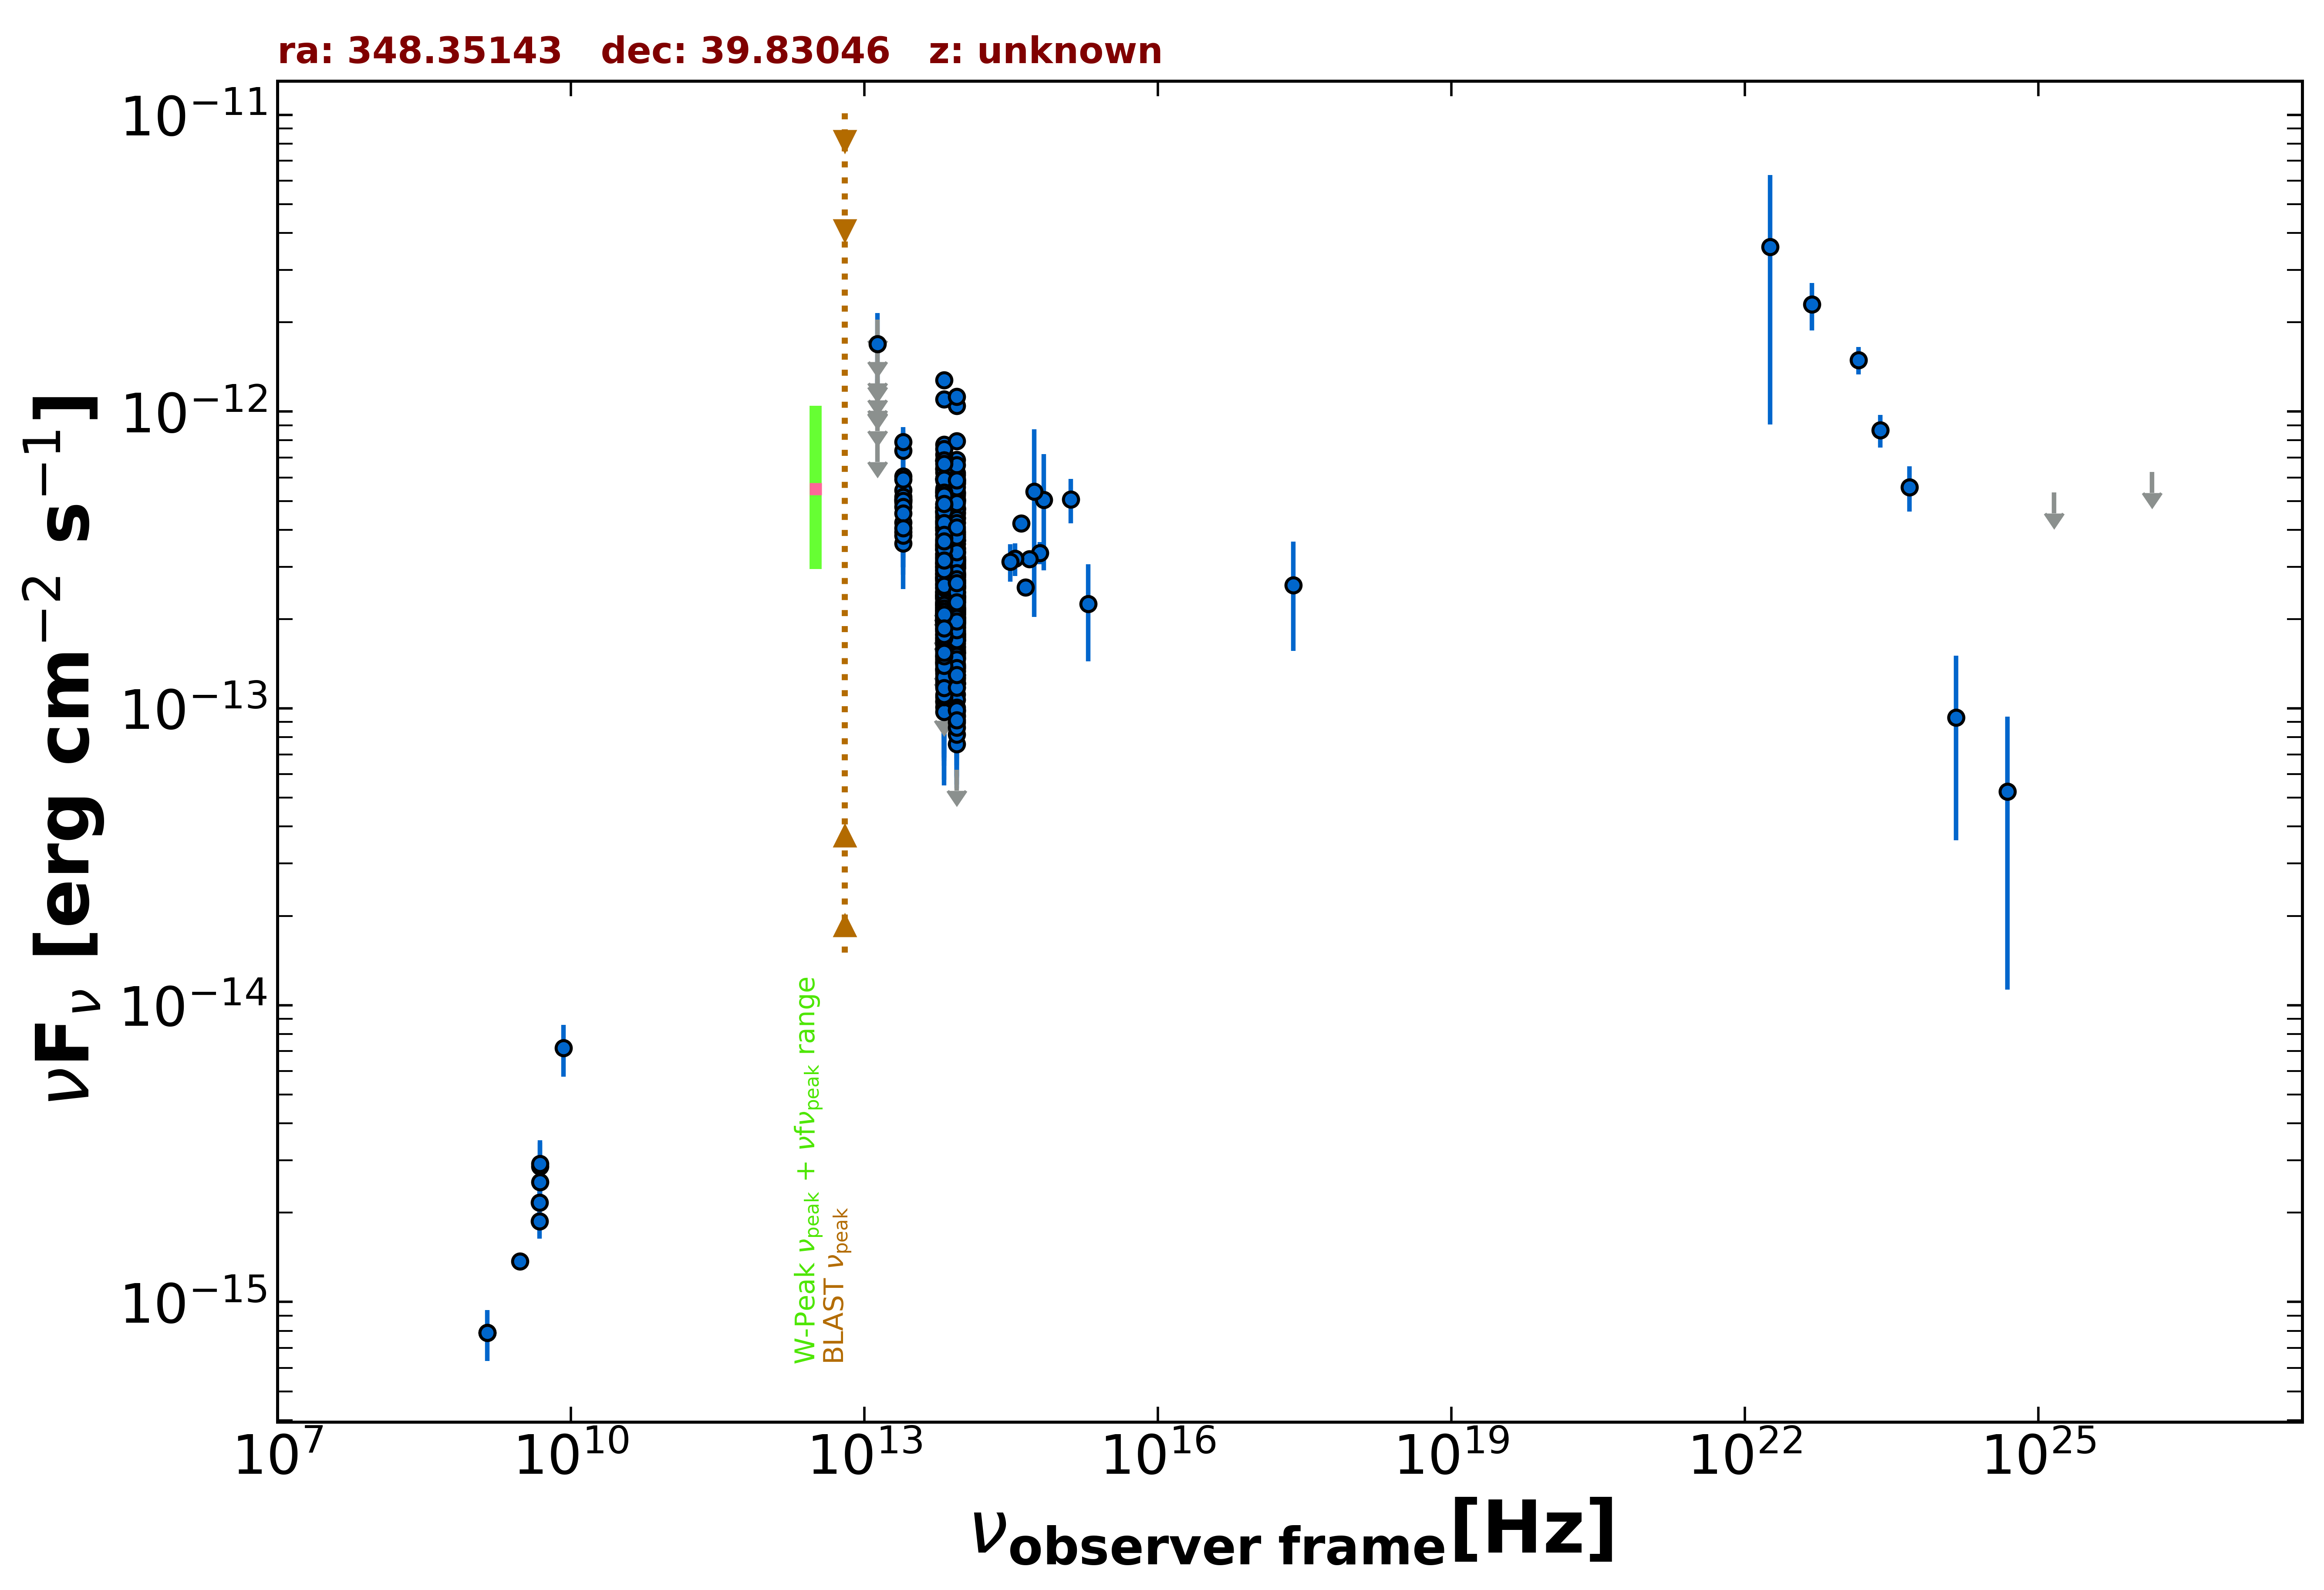

The data file committed next to this chart (first rows):
freq., flux, err_flux, MJD_start, MJD_end, flag, catalog, reference
1.400e+09, 7.868e-16, 2.940e-17, 55000, 55000, , NVSS, Condon et al. 1998  AJ  115  1693
3.000e+09, 1.372e-15, 1.100e-17, 55000, 55000, , VLASSQL, Gordon et al. 2021  ApJS  255  30
2.418e+17, 2.601e-13, 1.040e-13, 55000, 55000, , RASS, Boller et al. 2016  A&A  103  1
4.800e+09, 1.872e-15, 2.400e-16, 55000, 55000, , GB6, Gregory et al. 1996  ApJS  103  427
4.800e+09, 2.160e-15, 3.360e-16, 55000, 55000, , GB87, Gregory et al. 1992  VizieR  VIII/14/j20…
8.817e+13, 2.765e-13, 2.250e-15, 55000, 55000, , UNWISE, Schlafly et al. 2019  ApJS  240  30
6.517e+13, 2.992e-13, 3.450e-15, 55000, 55000, , UNWISE, Schlafly et al. 2019  ApJS  240  30
8.817e+13, 3.034e-13, 8.950e-15, 55000, 55000, , WISE, Wright et al. 2010  AJ  140  1868
6.517e+13, 3.403e-13, 1.065e-14, 55000, 55000, , WISE, Wright et al. 2010  AJ  140  1868
2.498e+13, 5.072e-13, 3.130e-14, 55000, 55000, , WISE, Wright et al. 2010  AJ  140  1868
1.363e+13, 6.956e-13, 1.341e-13, 55000, 55000, , WISE, Wright et al. 2010  AJ  140  1868
8.817e+13, 1.208e-13, 2.285e-14, 56653, 56653, , NEOWISE, Mainzer et al. 2014  ApJ  792  30
6.517e+13, 1.355e-13, 4.880e-14, 56653, 56653, , NEOWISE, Mainzer et al. 2014  ApJ  792  30
8.817e+13, 8.980e-14, 2.204e-14, 56654, 56654, , NEOWISE, Mainzer et al. 2014  ApJ  792  30
6.517e+13, 1.998e-13, 4.790e-14, 56654, 56654, , NEOWISE, Mainzer et al. 2014  ApJ  792  30
8.817e+13, 1.389e-13, 2.575e-14, 56653, 56653, , NEOWISE, Mainzer et al. 2014  ApJ  792  30
6.517e+13, 1.475e-13, 3.650e-14, 56653, 56653, , NEOWISE, Mainzer et al. 2014  ApJ  792  30
8.817e+13, 9.756e-14, 2.109e-14, 56654, 56654, , NEOWISE, Mainzer et al. 2014  ApJ  792  30
6.517e+13, 1.496e-13, 0.000e+00, 56654, 56654, UL, NEOWISE, Mainzer et al. 2014  ApJ  792  30
8.817e+13, 7.573e-14, 2.032e-14, 56654, 56654, , NEOWISE, Mainzer et al. 2014  ApJ  792  30
6.517e+13, 1.419e-13, 4.065e-14, 56654, 56654, , NEOWISE, Mainzer et al. 2014  ApJ  792  30
8.817e+13, 1.114e-13, 2.295e-14, 56654, 56654, , NEOWISE, Mainzer et al. 2014  ApJ  792  30
6.517e+13, 1.488e-13, 3.355e-14, 56654, 56654, , NEOWISE, Mainzer et al. 2014  ApJ  792  30
8.817e+13, 8.167e-14, 2.248e-14, 56654, 56654, , NEOWISE, Mainzer et al. 2014  ApJ  792  30
6.517e+13, 2.348e-13, 4.680e-14, 56654, 56654, , NEOWISE, Mainzer et al. 2014  ApJ  792  30
8.817e+13, 9.481e-14, 2.366e-14, 56653, 56653, , NEOWISE, Mainzer et al. 2014  ApJ  792  30
6.517e+13, 1.344e-13, 5.530e-14, 56653, 56653, , NEOWISE, Mainzer et al. 2014  ApJ  792  30
8.817e+13, 1.961e-13, 2.335e-14, 57203, 57203, , NEOWISE, Mainzer et al. 2014  ApJ  792  30
6.517e+13, 2.219e-13, 3.135e-14, 57203, 57203, , NEOWISE, Mainzer et al. 2014  ApJ  792  30
8.817e+13, 1.741e-13, 2.190e-14, 57203, 57203, , NEOWISE, Mainzer et al. 2014  ApJ  792  30
6.517e+13, 1.436e-13, 3.855e-14, 57203, 57203, , NEOWISE, Mainzer et al. 2014  ApJ  792  30
8.817e+13, 1.780e-13, 2.615e-14, 57204, 57204, , NEOWISE, Mainzer et al. 2014  ApJ  792  30
6.517e+13, 2.024e-13, 3.145e-14, 57204, 57204, , NEOWISE, Mainzer et al. 2014  ApJ  792  30
8.817e+13, 1.895e-13, 2.395e-14, 57203, 57203, , NEOWISE, Mainzer et al. 2014  ApJ  792  30
6.517e+13, 1.789e-13, 3.565e-14, 57203, 57203, , NEOWISE, Mainzer et al. 2014  ApJ  792  30
8.817e+13, 1.945e-13, 3.585e-14, 57203, 57203, , NEOWISE, Mainzer et al. 2014  ApJ  792  30
6.517e+13, 1.361e-13, 3.510e-14, 57203, 57203, , NEOWISE, Mainzer et al. 2014  ApJ  792  30
8.817e+13, 9.394e-14, 2.209e-14, 57203, 57203, , NEOWISE, Mainzer et al. 2014  ApJ  792  30
6.517e+13, 1.971e-13, 0.000e+00, 57203, 57203, UL, NEOWISE, Mainzer et al. 2014  ApJ  792  30
8.817e+13, 1.069e-13, 2.181e-14, 57203, 57203, , NEOWISE, Mainzer et al. 2014  ApJ  792  30
6.517e+13, 2.032e-13, 3.575e-14, 57203, 57203, , NEOWISE, Mainzer et al. 2014  ApJ  792  30
8.817e+13, 1.621e-13, 2.320e-14, 57203, 57203, , NEOWISE, Mainzer et al. 2014  ApJ  792  30
6.517e+13, 1.325e-13, 5.100e-14, 57203, 57203, , NEOWISE, Mainzer et al. 2014  ApJ  792  30
8.817e+13, 1.775e-13, 2.180e-14, 57204, 57204, , NEOWISE, Mainzer et al. 2014  ApJ  792  30
6.517e+13, 2.427e-13, 5.405e-14, 57204, 57204, , NEOWISE, Mainzer et al. 2014  ApJ  792  30
8.817e+13, 1.540e-13, 2.180e-14, 57203, 57203, , NEOWISE, Mainzer et al. 2014  ApJ  792  30
6.517e+13, 1.051e-13, 3.475e-14, 57203, 57203, , NEOWISE, Mainzer et al. 2014  ApJ  792  30
8.817e+13, 1.936e-13, 2.325e-14, 56842, 56842, , NEOWISE, Mainzer et al. 2014  ApJ  792  30
6.517e+13, 1.949e-13, 4.340e-14, 56842, 56842, , NEOWISE, Mainzer et al. 2014  ApJ  792  30
8.817e+13, 1.581e-13, 3.820e-14, 56842, 56842, , NEOWISE, Mainzer et al. 2014  ApJ  792  30
6.517e+13, 2.646e-13, 3.665e-14, 56842, 56842, , NEOWISE, Mainzer et al. 2014  ApJ  792  30
8.817e+13, 2.377e-13, 3.760e-14, 56841, 56841, , NEOWISE, Mainzer et al. 2014  ApJ  792  30
6.517e+13, 2.964e-13, 4.465e-14, 56841, 56841, , NEOWISE, Mainzer et al. 2014  ApJ  792  30
8.817e+13, 2.003e-13, 3.110e-14, 56842, 56842, , NEOWISE, Mainzer et al. 2014  ApJ  792  30
6.517e+13, 3.081e-13, 4.355e-14, 56842, 56842, , NEOWISE, Mainzer et al. 2014  ApJ  792  30
8.817e+13, 8.607e-14, 2.755e-14, 56841, 56841, , NEOWISE, Mainzer et al. 2014  ApJ  792  30
6.517e+13, 2.226e-13, 5.425e-14, 56841, 56841, , NEOWISE, Mainzer et al. 2014  ApJ  792  30
8.817e+13, 2.334e-13, 2.695e-14, 56841, 56841, , NEOWISE, Mainzer et al. 2014  ApJ  792  30
6.517e+13, 2.129e-13, 3.525e-14, 56841, 56841, , NEOWISE, Mainzer et al. 2014  ApJ  792  30
8.817e+13, 2.453e-13, 3.035e-14, 56841, 56841, , NEOWISE, Mainzer et al. 2014  ApJ  792  30
... 615 more rows
